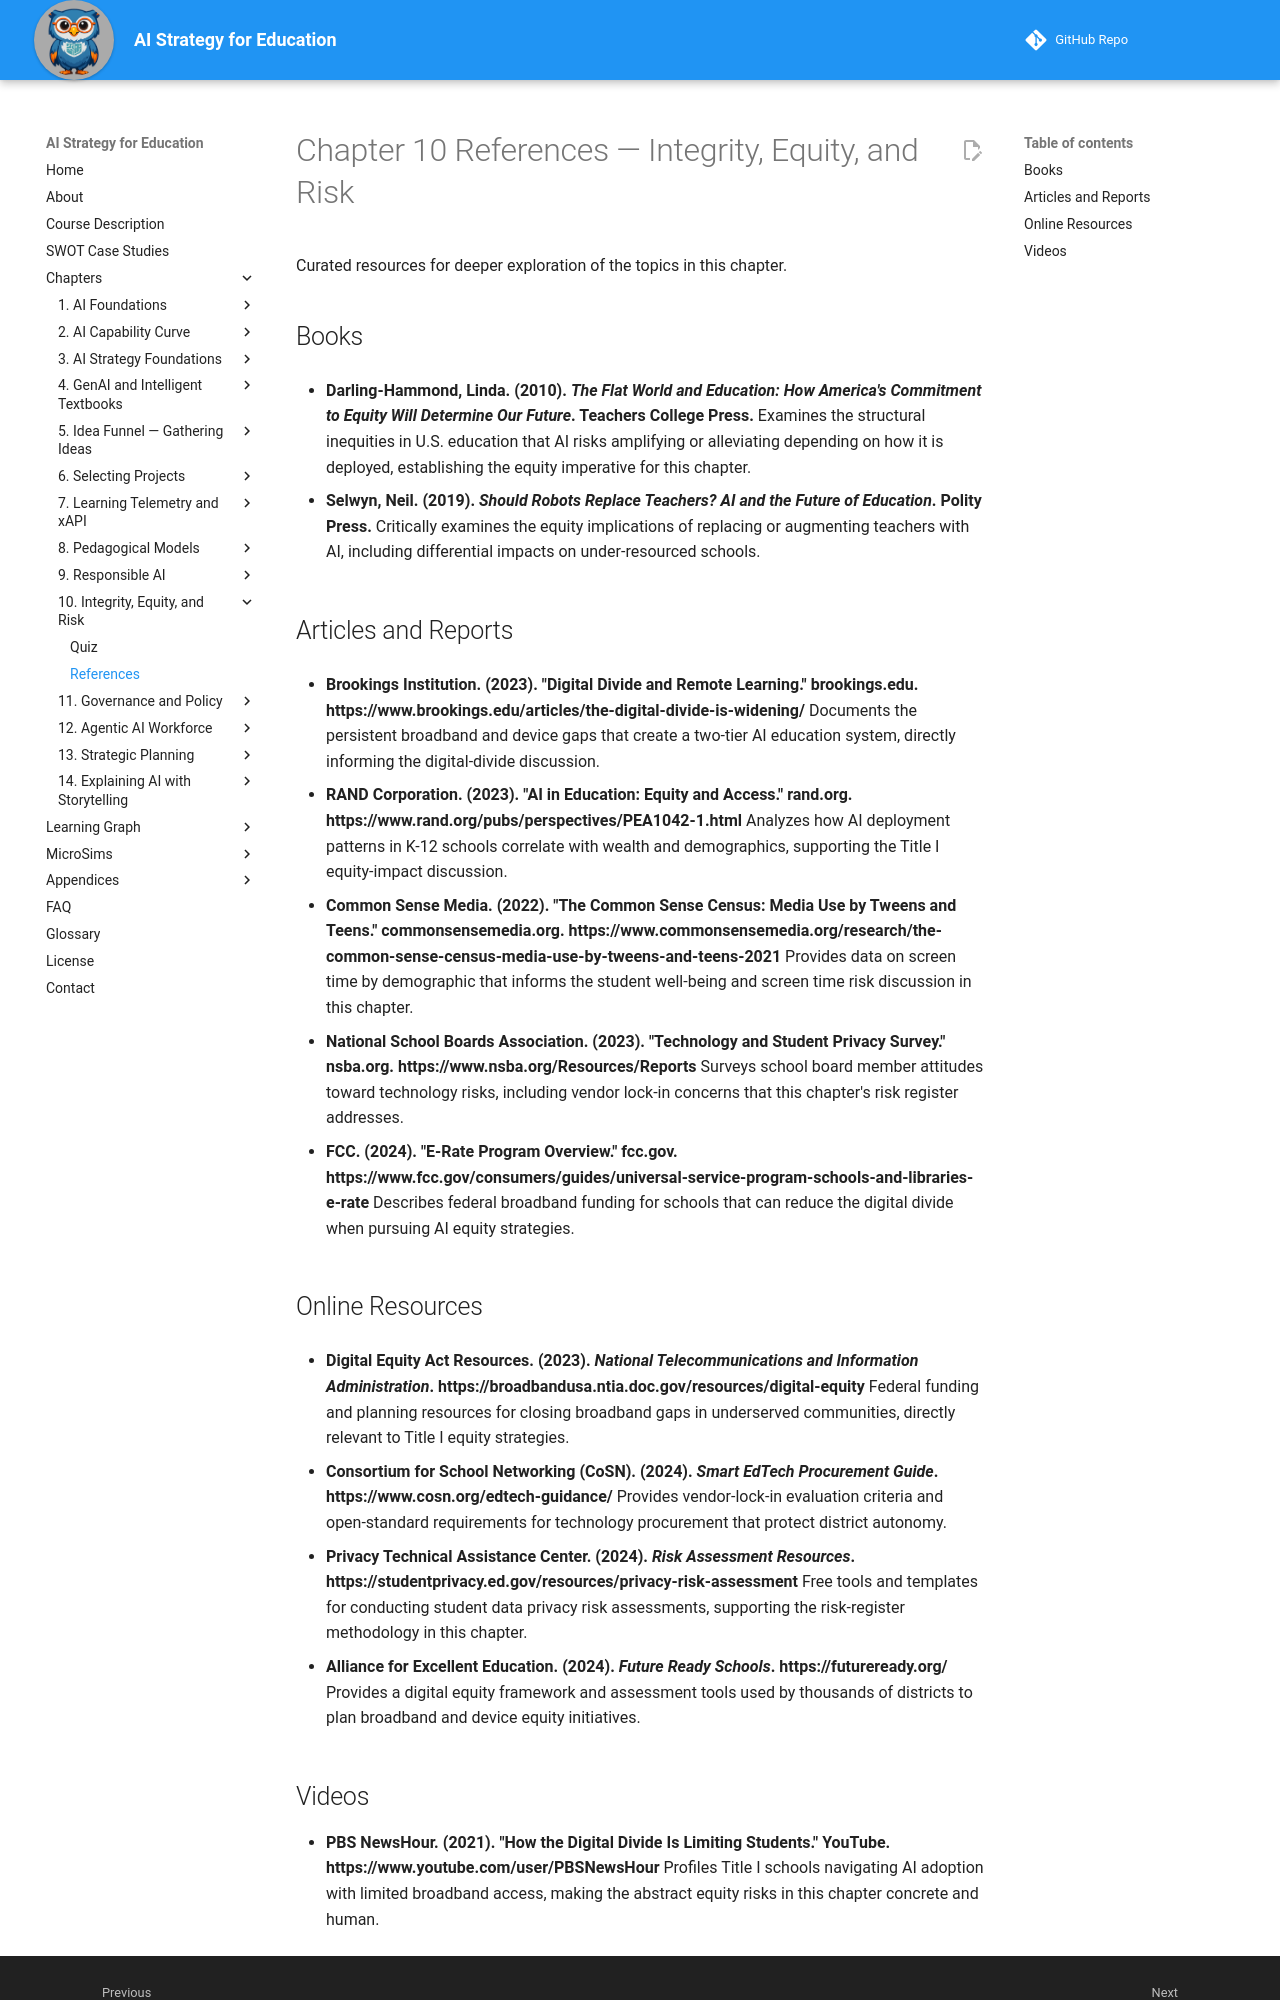

repository: dmccreary/ai-strategy-for-education · page: chapters/10-integrity-equity-risk/references/index.html · generator: mkdocs

---
title: "Chapter 10 References — Integrity, Equity, and Risk"
description: "Curated references for Chapter 10 of AI Strategy for Education."
---

# Chapter 10 References — Integrity, Equity, and Risk

Curated resources for deeper exploration of the topics in this chapter.

## Books

- **Darling-Hammond, Linda. (2010). *The Flat World and Education: How America's Commitment to Equity Will Determine Our Future*. Teachers College Press.**
  Examines the structural inequities in U.S. education that AI risks amplifying or alleviating depending on how it is deployed, establishing the equity imperative for this chapter.

- **Selwyn, Neil. (2019). *Should Robots Replace Teachers? AI and the Future of Education*. Polity Press.**
  Critically examines the equity implications of replacing or augmenting teachers with AI, including differential impacts on under-resourced schools.

## Articles and Reports

- **Brookings Institution. (2023). "Digital Divide and Remote Learning." brookings.edu. https://www.brookings.edu/articles/the-digital-divide-is-widening/**
  Documents the persistent broadband and device gaps that create a two-tier AI education system, directly informing the digital-divide discussion.

- **RAND Corporation. (2023). "AI in Education: Equity and Access." rand.org. https://www.rand.org/pubs/perspectives/PEA1042-1.html**
  Analyzes how AI deployment patterns in K-12 schools correlate with wealth and demographics, supporting the Title I equity-impact discussion.

- **Common Sense Media. (2022). "The Common Sense Census: Media Use by Tweens and Teens." commonsensemedia.org. https://www.commonsensemedia.org/research/the-common-sense-census-media-use-by-tweens-and-teens-2021**
  Provides data on screen time by demographic that informs the student well-being and screen time risk discussion in this chapter.

- **National School Boards Association. (2023). "Technology and Student Privacy Survey." nsba.org. https://www.nsba.org/Resources/Reports**
  Surveys school board member attitudes toward technology risks, including vendor lock-in concerns that this chapter's risk register addresses.

- **FCC. (2024). "E-Rate Program Overview." fcc.gov. https://www.fcc.gov/consumers/guides/universal-service-program-schools-and-libraries-e-rate**
  Describes federal broadband funding for schools that can reduce the digital divide when pursuing AI equity strategies.

## Online Resources

- **Digital Equity Act Resources. (2023). *National Telecommunications and Information Administration*. https://broadbandusa.ntia.doc.gov/resources/digital-equity**
  Federal funding and planning resources for closing broadband gaps in underserved communities, directly relevant to Title I equity strategies.

- **Consortium for School Networking (CoSN). (2024). *Smart EdTech Procurement Guide*. https://www.cosn.org/edtech-guidance/**
  Provides vendor-lock-in evaluation criteria and open-standard requirements for technology procurement that protect district autonomy.

- **Privacy Technical Assistance Center. (2024). *Risk Assessment Resources*. https://studentprivacy.ed.gov/resources/privacy-risk-assessment**
  Free tools and templates for conducting student data privacy risk assessments, supporting the risk-register methodology in this chapter.

- **Alliance for Excellent Education. (2024). *Future Ready Schools*. https://futureready.org/**
  Provides a digital equity framework and assessment tools used by thousands of districts to plan broadband and device equity initiatives.
